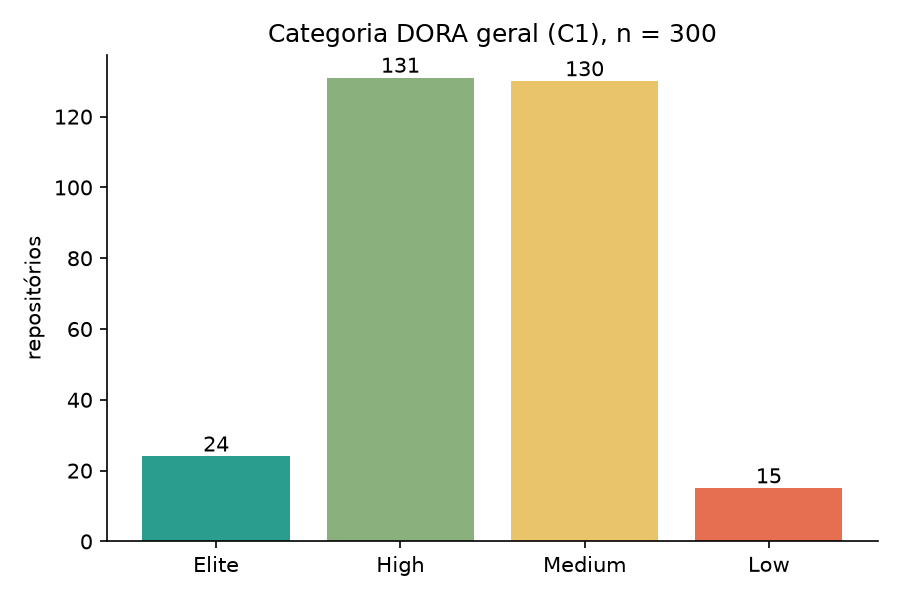

Data behind this chart, as committed beside it:
categoria, n_repositorios
Elite, 24
High, 131
Medium, 130
Low, 15
